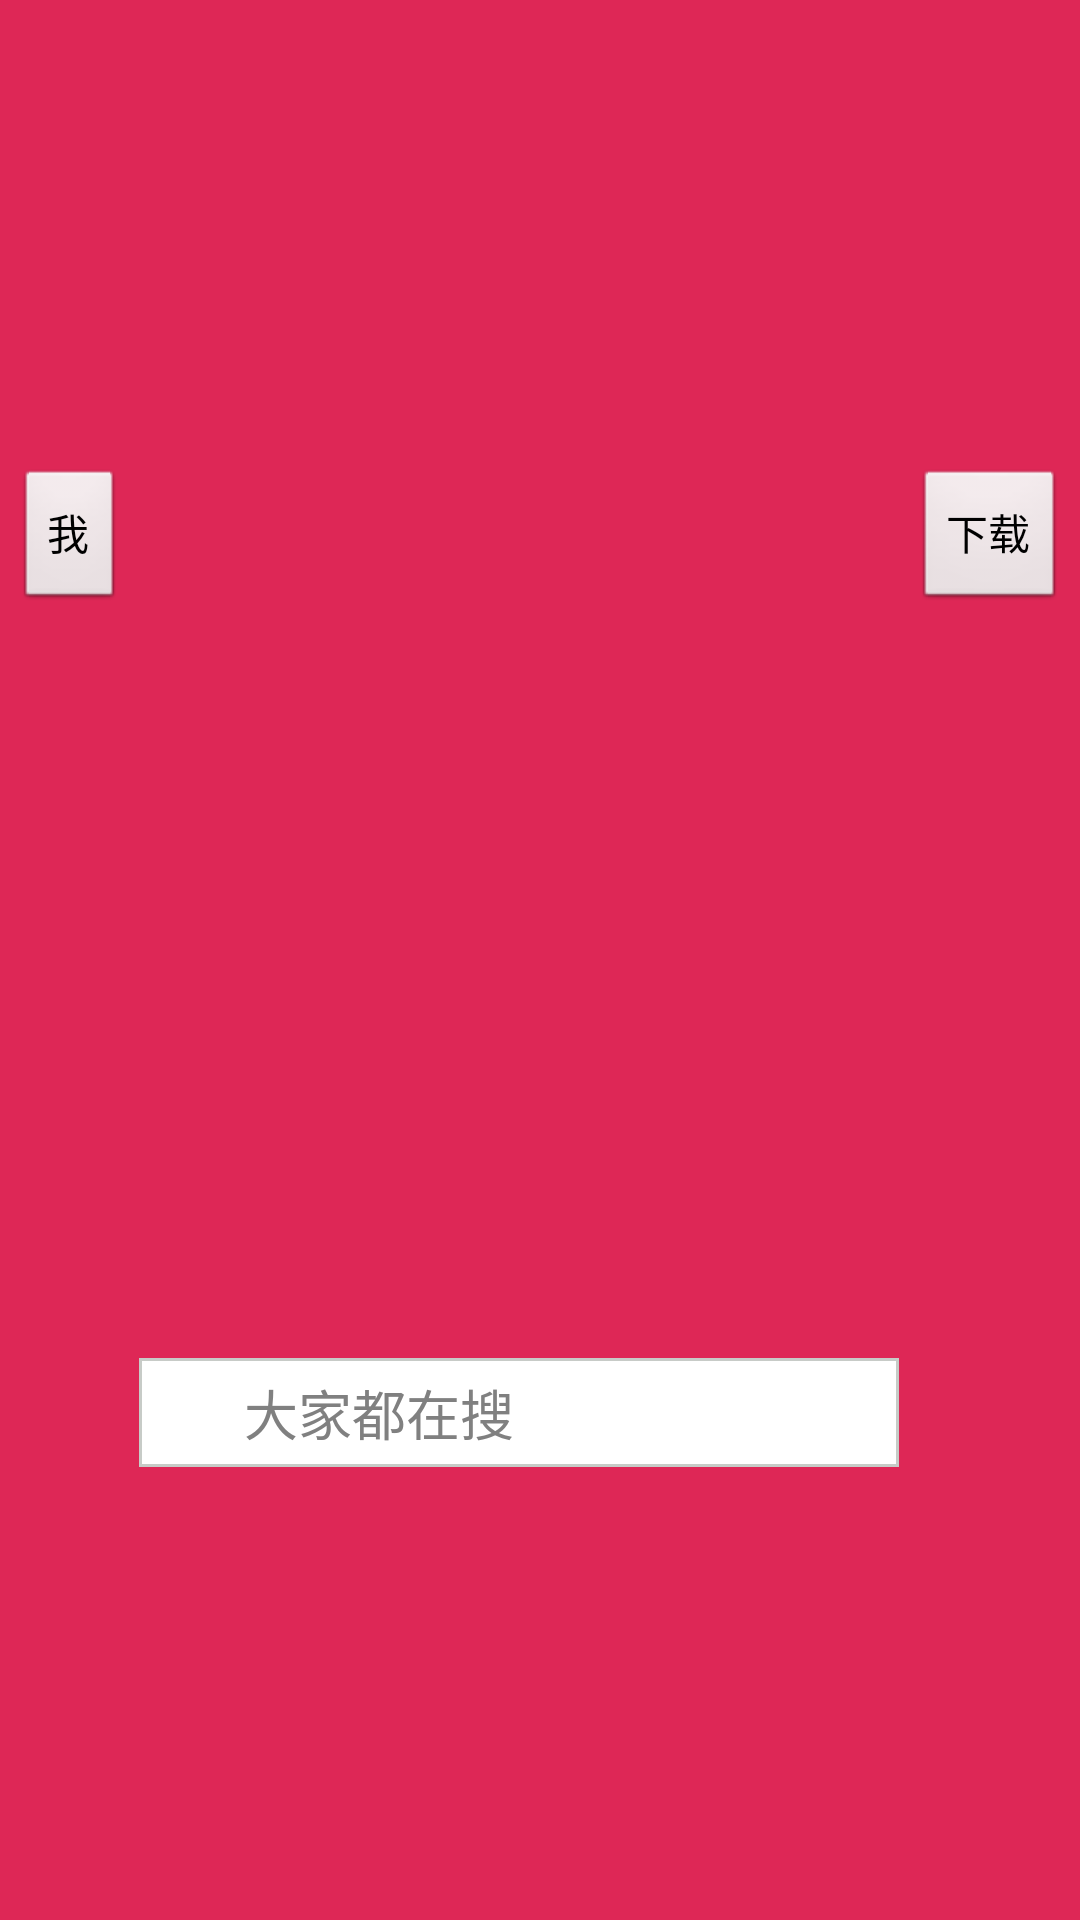

Reconstruct the res/layout file that produces this screen, plus the resources it refers to.
<!-- AndroidManifest.xml: application theme android:Theme.Light.NoTitleBar -->
<!-- res/layout/top_bar_layout.xml -->
<?xml version="1.0" encoding="utf-8"?>


<RelativeLayout xmlns:android="http://schemas.android.com/apk/res/android"
                android:layout_width="fill_parent" android:layout_height="wrap_content"
                    android:gravity="center_vertical" android:background="@color/red">

        <Button android:layout_width="wrap_content" android:layout_height="wrap_content"
                android:layout_alignParentLeft="true" android:text="@string/me"
                android:layout_margin="5dp" android:id="@+id/buttonMe" />

        <RelativeLayout android:layout_width="match_parent" android:layout_height="wrap_content"
                      android:layout_centerVertical="true"  android:layout_toRightOf="@+id/buttonMe"
                      android:layout_toLeftOf="@+id/buttonDownload" android:gravity="center_vertical"
                      android:orientation="horizontal" android:background="@drawable/search_bg">
            <ImageView android:layout_width="25dp" android:layout_height="25dp"
                       android:src="@drawable/search_icon" android:layout_alignParentLeft="true"
                       android:id="@+id/img_search" />
            <EditText android:layout_width="match_parent" android:layout_height="wrap_content"
                      android:hint="大家都在搜" android:background="@null"
                      android:layout_marginLeft="5dp" android:singleLine="true"
                      android:id="@+id/searchEditText" android:layout_toLeftOf="@+id/img_qr"
                    android:layout_toRightOf="@+id/img_search"/>
            <ImageView android:layout_width="25dp" android:layout_height="25dp"
                       android:src="@drawable/search_icon" android:layout_alignParentRight="true"
                       android:id="@+id/img_qr" />
        </RelativeLayout>
        <Button android:layout_width="wrap_content" android:layout_height="wrap_content"
                android:layout_alignParentRight="true" android:text="@string/download"
                android:layout_margin="5dp" android:id="@+id/buttonDownload" />
    </RelativeLayout>
<!-- resources referenced by this layout -->
<resources>
  <color name="red">#DE2756</color>
  <!-- drawable search_bg (drawable) -->
  <?xml version="1.0" encoding="utf-8"?>
  <shape xmlns:android="http://schemas.android.com/apk/res/android">
      <solid android:color="#ffffff"/>
      <corners
              android:topLeftRadius="0dip"
              android:topRightRadius="0dip"
              android:bottomRightRadius="0dip"
              android:bottomLeftRadius="0dip"/>
      <stroke android:width="1dp"
              android:color="@color/gray"/>
      <padding android:bottom="5dp"
              android:left="5dp"
              android:right="5dp"
              android:top="5dp"/>
  </shape>
  <string name="download">下载</string>
  <string name="me">我</string>
  <color name="gray">#C7CBC7</color>
</resources>
